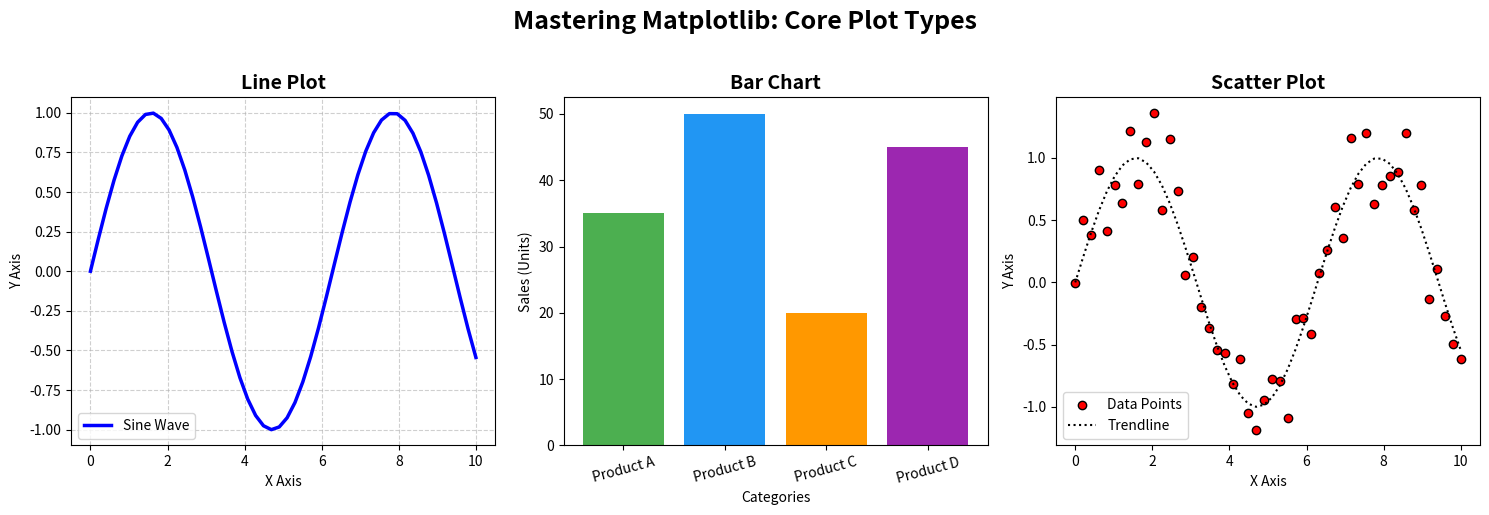

Source code (Python):
import matplotlib.pyplot as plt
import numpy as np


x = np.linspace(0, 10, 50)
y_sine = np.sin(x)
y_noise = y_sine + np.random.normal(0, 0.2, 50)  


categories = ["Product A", "Product B", "Product C", "Product D"]
sales = [35, 50, 20, 45]



fig, axes = plt.subplots(1, 3, figsize=(15, 5))



axes[0].plot(x, y_sine, color="blue", linewidth=2.5, label="Sine Wave")
axes[0].set_title("Line Plot", fontsize=14, fontweight="bold")
axes[0].set_xlabel("X Axis")
axes[0].set_ylabel("Y Axis")
axes[0].grid(True, linestyle="--", alpha=0.6)  
axes[0].legend()



axes[1].bar(categories, sales, color=["#4CAF50", "#2196F3", "#FF9800", "#9C27B0"])
axes[1].set_title("Bar Chart", fontsize=14, fontweight="bold")
axes[1].set_xlabel("Categories")
axes[1].set_ylabel("Sales (Units)")
axes[1].set_xticklabels(categories, rotation=15)  



axes[2].scatter(x, y_noise, color="red", marker="o", edgecolors="black", label="Data Points")
axes[2].plot(x, y_sine, color="black", linestyle=":", label="Trendline") # Overlay line
axes[2].set_title("Scatter Plot", fontsize=14, fontweight="bold")
axes[2].set_xlabel("X Axis")
axes[2].set_ylabel("Y Axis")
axes[2].legend()




plt.suptitle("Mastering Matplotlib: Core Plot Types", fontsize=18, fontweight="bold", y=1.02)


plt.tight_layout()


plt.show()
